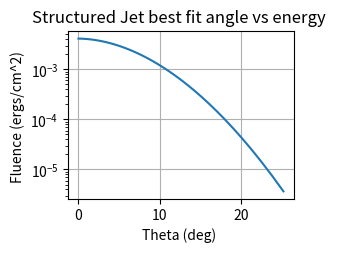

This figure's Python source:
# -*- coding: utf-8 -*-
"""
Created on Fri Mar 16 22:41:36 2018

[redacted]
"""

'''------IMPORTS-------'''
import numpy as np
import math
import matplotlib.pyplot as plt
from mpl_toolkits.mplot3d import Axes3D
import random


def angletoenergy(theta, energyorig, thetac, alpha):
    ret =   energyorig * math.e ** (-1 * ((theta/thetac) ** 1.9))
    return ret
distance1, distance2, distance3, distance4, distance5, distance6, distance7, distance8, distance9, distance10, distance11, distance12 = [], [], [], [], [], [], [], [], [], [], [], []
energy1,energy2, energy3, energy4, energy5, energy6, energy7, energy8, energy9, energy10, energy11, energy12 = [], [], [], [], [], [], [], [], [], [], [], []
fluence1, fluence2, fluence3, fluence4, fluence5, fluence6, fluence7, fluence8, fluence9, fluence10, fluence11, fluence12 = [], [], [], [], [], [], [], [], [], [], [], []
energyorig = 10e52
lorentzorig = 100
trials = 100
alpha = 1.9
thetac = 9
theta1 = np.logspace(-1, 1.4, trials)
theta1 = theta1.tolist()
distance1 = 450 * 3.086e24

for a in range(0,trials):
    energy1.append(angletoenergy(theta1[a], energyorig, thetac, alpha))

    #distance1.append(random.uniform(0.0,450.0) * 3.086e24)

    fluence1.append(energy1[a]/(4 * math.pi * (distance1 ** 2)))


'''
plt.subplot(223)
plt.ylim(10e48, 10e53)
plt.ylabel('Energy (ergs) ')
plt.xlabel('Theta (deg) ')
plt.title('Structured Jet best fit angle vs energy ')
plt.loglog(theta, energy)
plt.grid(True)
plt.show()
'''

plt.subplot(223)
#plt.ylim(10e48, 10e53)
plt.ylabel('Fluence (ergs/cm^2) ')
plt.xlabel('Theta (deg) ')
plt.yscale('log')
plt.title('Structured Jet best fit angle vs energy ')
plt.plot(theta1, fluence1)

#plt.loglog(distance2, fluence)
plt.grid(True)
plt.figure(figsize = (20, 10))
plt.show()